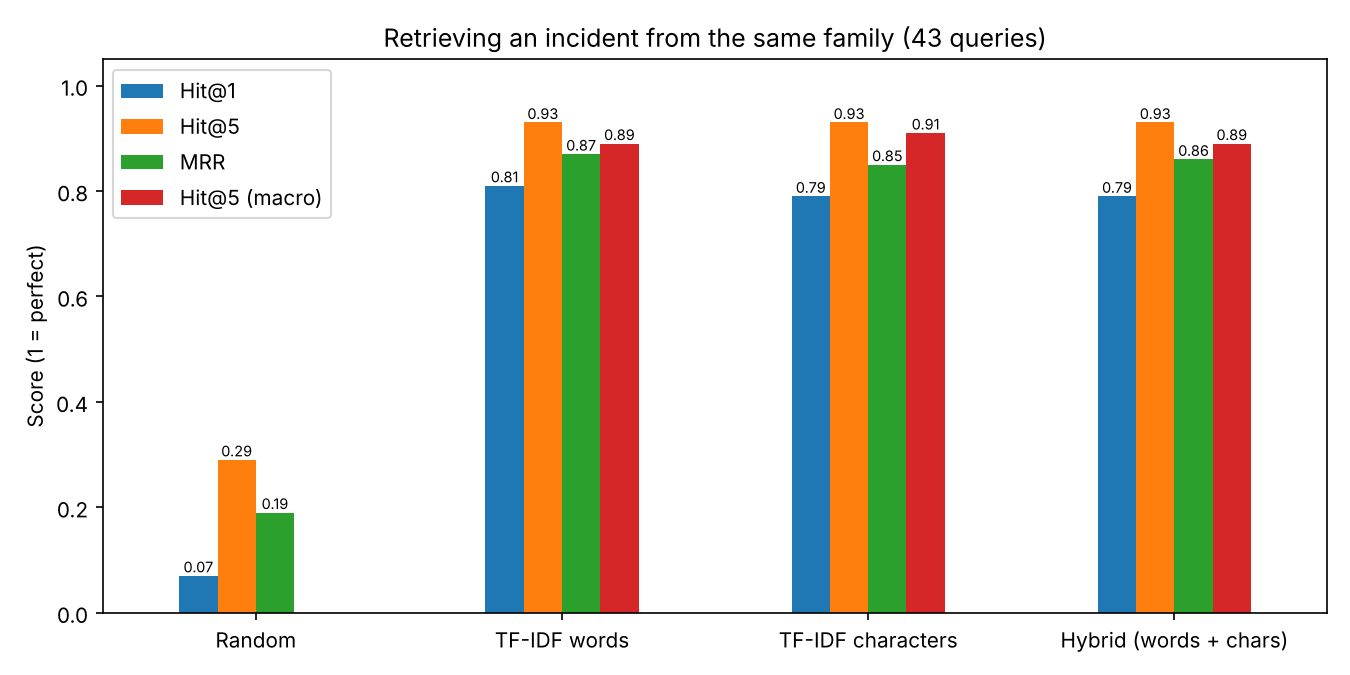

Source data for this figure (header and first rows):
, Hit@1, Hit@5, MRR, Hit@5 (macro)
Random, 0.07, 0.29, 0.19, 
TF-IDF words, 0.81, 0.93, 0.87, 0.89
TF-IDF characters, 0.79, 0.93, 0.85, 0.91
Hybrid (words + chars), 0.79, 0.93, 0.86, 0.89
